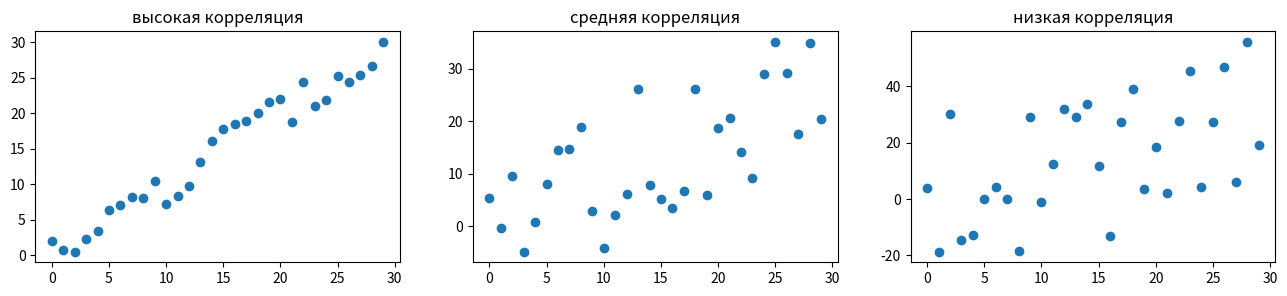
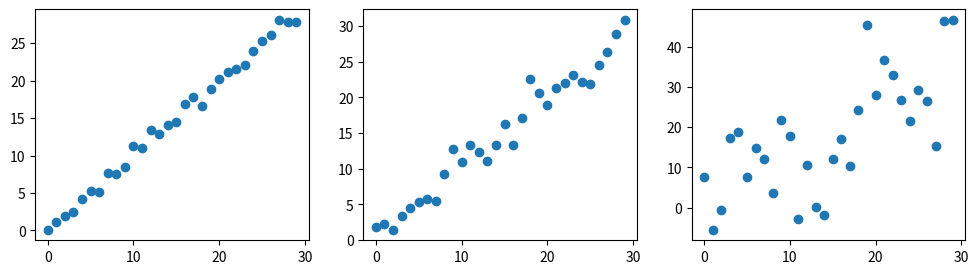
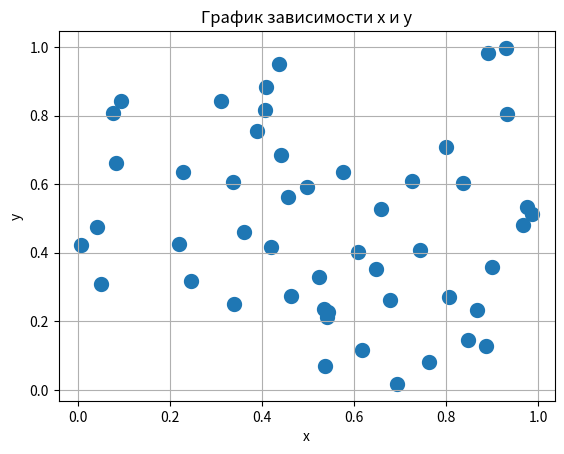

Python code for these plots, in order:
'''Демонстрация работы ковариации и корреляции (1 способ)'''
import numpy as np
import random as r
import matplotlib.pyplot as plt

def cov(x, y):
    assert x.size == y.size
    return ((x - x.mean()) * (y - y.mean())).sum()/(x.size - 1)
# инструкции assert в Python — это булевы выражения, которые проверяют, является ли условие истинным

def cor(x, y):
    return cov(x, y)/(np.std(x, ddof=1)*np.std(y, ddof=1))

# функция имитирущая случайные факторы
# р - настолько существенным будет случайный фактор
def randomize(arr, p):
    peak_to_peak = np.max(arr) - np.min(arr)
    res = np.zeros(arr.shape)
    # функция numpy.zeros() применяется для создания нулевой матрицы
    # обращаясь к массиву через атрибут (или поле) .shape, получим размерность массива arr (тип данных: tuple)
    # т.е. получили нулевой массив такой размерности
    for i, v in enumerate(arr):
        sign = 1 if r.choice([True, False]) else -1
        res[i] = v + (sign * peak_to_peak * r.random() * p)
    # random() - функция с равномерным распределением, которая выдает рандомное число на отрезке [0, 1]
    return res

# идея в том, что изначально мы мысленно дорисовали график (x, x) - биссектриса первого координатного угла
# теперь нужен массив у, который мы будем создавать с помощью генератора случайных чисел, сдвигая вверх или вниз (sign)
# peak_to_peak - задает "коридор" значений (чтобы не вылететь за рамки)
# если р = 1, то в коридоре мы от начала до конца, а если р = 1/2 то коридор уменьшится в 2 раза
# на random домножили, чтобы шум был распределен случайным образом


x = np.array(range(30))
y = randomize(x, 0.1)
y1 = randomize(x, 0.5)
y2 = randomize(x, 1)


fig, (ax1, ax2, ax3) = plt.subplots(1, 3, figsize=(16, 3))
ax1.scatter(x, y)
ax2.scatter(x, y1)
ax3.scatter(x, y2)
ax1.set_title('высокая корреляция')
ax2.set_title('средняя корреляция')
ax3.set_title('низкая корреляция')
plt.show()

print(f'''
cov1: {cov(x, y):.2f}
cov2: {cov(x, y1):.2f}
cov3: {cov(x, y2):.2f}

cor1: {cor(x, y):.2f}
cor2: {cor(x, y1):.2f}
cor3: {cor(x, y2):.2f}
''')


'''Демонстрация работы ковариации и корреляции (2 способ)'''
import numpy as np
import random as r
import matplotlib.pyplot as plt

n = 30
x = np.array(range(n))

# Добавим к каждой компоненте вектора икс случайный шум из нормального
# распределения (random.gauss) с разным параметром sigma (стандартное отклонение)
y1 = x + [r.gauss(mu=0, sigma=0.7) for _ in range(n)]
y2 = x + [r.gauss(mu=0, sigma=2) for _ in range(n)]
y3 = x + [r.gauss(mu=0, sigma=10) for _ in range(n)]

fig1, axes = plt.subplots(1, 3, figsize=(12, 3))
axes[0].scatter(x, y1)
axes[1].scatter(x, y2)
axes[2].scatter(x, y3)
ax1.set_title('высокая корреляция')
ax2.set_title('средняя корреляция')
ax3.set_title('низкая корреляция')
plt.show()

''' Пример расчета коэффициента корреляции '''
import numpy as np
import matplotlib.pyplot as plt
from scipy.stats import pearsonr

# Генерация данных
N = 50
x = np.random.rand(N)  # Пример генерации случайных данных для x
y = np.random.rand(N)  # Пример генерации случайных данных для y
# rand(N) возвращает N случайных чисел из равномерного распределения на [0, 1]

# Построение графика
plt.scatter(x, y, linewidth=5)
plt.xlabel('x')
plt.ylabel('y')
plt.title('График зависимости x и y')
plt.grid(True)
plt.show()


# Вычисление корреляции
pearsonr_result = pearsonr(x, y)
# На выходе функции будет объект класса PearsonRResult с двумя атрибутами:
# 1. Расчитанный коэффициент корреляции по (x, y)
# 2. p-value
# А также у объекта этого класса есть метод confidence_interval() для рассчета доверительного интервала
correlation_coefficient = pearsonr_result.correlation
p_value = pearsonr_result.pvalue
confidence_interval = pearsonr_result.confidence_interval()

print(f'Коэффициент корреляции: {correlation_coefficient}, p-значение: {p_value}')
print(f'Доверительный интервал: {confidence_interval}')
